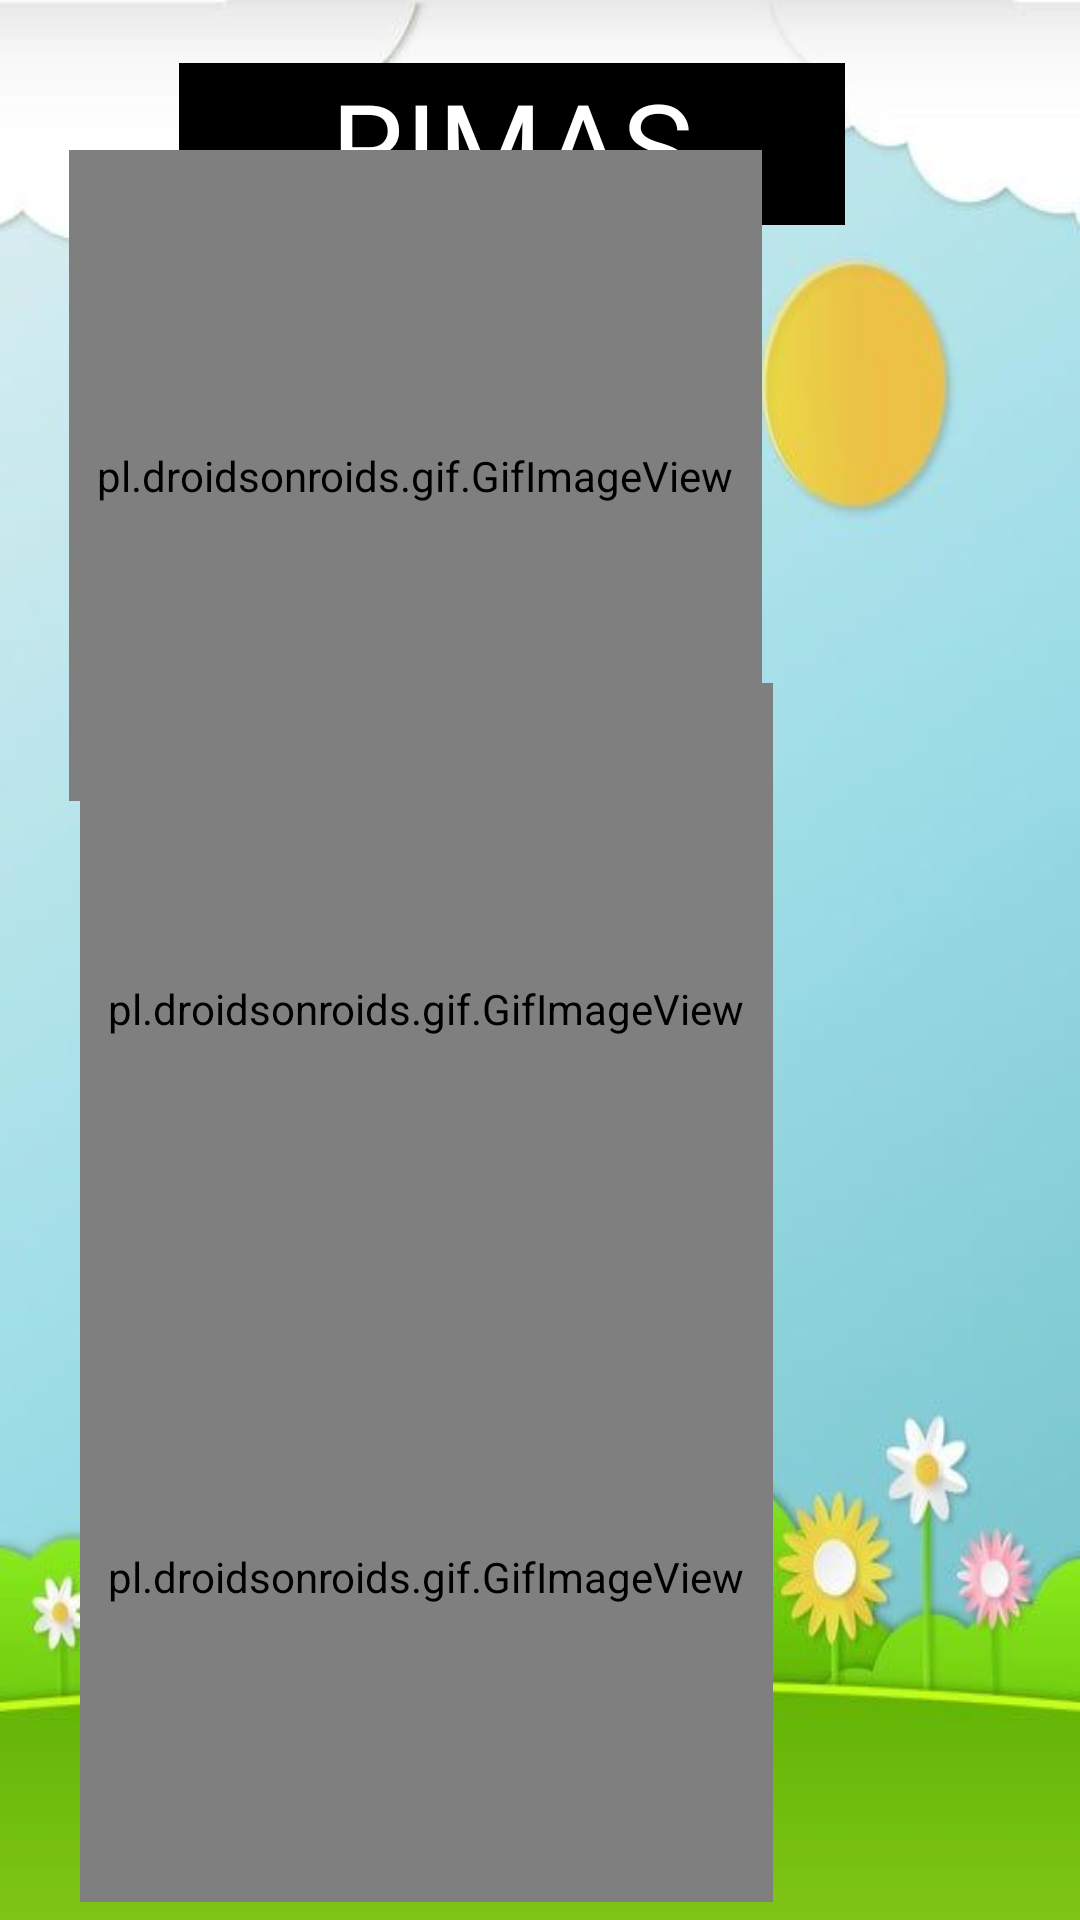

Layout XML and referenced resources for this Android screen:
<!-- AndroidManifest.xml: application theme Theme.Apia -->
<!-- res/layout/activity_rimas.xml -->
<?xml version="1.0" encoding="utf-8"?>
<androidx.constraintlayout.widget.ConstraintLayout xmlns:android="http://schemas.android.com/apk/res/android"
    xmlns:app="http://schemas.android.com/apk/res-auto"
    xmlns:tools="http://schemas.android.com/tools"
    android:layout_width="match_parent"
    android:layout_height="match_parent"
    android:background="@drawable/fondor"
    tools:context=".Rimas">

    <TextView
        android:id="@+id/textView"
        android:layout_width="222dp"
        android:layout_height="54dp"
        android:fontFamily="@font/l1"
        android:background="@color/black"
        android:gravity="center"
        android:text="RIMAS"
        android:textColor="@color/white"
        android:textSize="40dp"
        app:layout_constraintBottom_toBottomOf="parent"
        app:layout_constraintEnd_toEndOf="parent"
        app:layout_constraintHorizontal_bias="0.433"
        app:layout_constraintStart_toStartOf="parent"
        app:layout_constraintTop_toTopOf="parent"
        app:layout_constraintVertical_bias="0.036" />

    <ImageButton
        android:id="@+id/ibr1"
        android:layout_width="113dp"
        android:layout_height="107dp"
        android:adjustViewBounds="true"
        android:background="@android:color/transparent"
        android:scaleType="fitCenter"
        android:src="@drawable/play"
        app:layout_constraintBottom_toBottomOf="parent"
        app:layout_constraintEnd_toEndOf="parent"
        app:layout_constraintHorizontal_bias="0.883"
        app:layout_constraintStart_toStartOf="parent"
        app:layout_constraintTop_toTopOf="parent"
        app:layout_constraintVertical_bias="0.204" />

    <ImageButton
        android:id="@+id/ibr2"
        android:layout_width="113dp"
        android:layout_height="107dp"
        android:adjustViewBounds="true"
        android:background="@android:color/transparent"
        android:scaleType="fitCenter"
        android:src="@drawable/play"
        app:layout_constraintBottom_toBottomOf="parent"
        app:layout_constraintEnd_toEndOf="parent"
        app:layout_constraintHorizontal_bias="0.883"
        app:layout_constraintStart_toStartOf="parent"
        app:layout_constraintTop_toTopOf="parent"
        app:layout_constraintVertical_bias="0.557" />

    <ImageButton
        android:id="@+id/ibr3"
        android:layout_width="113dp"
        android:layout_height="107dp"
        android:adjustViewBounds="true"
        android:background="@android:color/transparent"
        android:scaleType="fitCenter"
        android:src="@drawable/play"
        app:layout_constraintBottom_toBottomOf="parent"
        app:layout_constraintEnd_toEndOf="parent"
        app:layout_constraintHorizontal_bias="0.883"
        app:layout_constraintStart_toStartOf="parent"
        app:layout_constraintTop_toTopOf="parent"
        app:layout_constraintVertical_bias="0.916" />

    <pl.droidsonroids.gif.GifImageView
        android:id="@+id/gifImageVie"
        android:layout_width="231dp"
        android:layout_height="217dp"
        android:src="@drawable/gato"
        app:layout_constraintBottom_toBottomOf="parent"
        app:layout_constraintEnd_toEndOf="parent"
        app:layout_constraintHorizontal_bias="0.207"
        app:layout_constraintStart_toStartOf="parent"
        app:layout_constraintTop_toTopOf="parent"
        app:layout_constraintVertical_bias="0.538" />

    <pl.droidsonroids.gif.GifImageView
        android:id="@+id/gifImageView"
        android:layout_width="231dp"
        android:layout_height="217dp"
        android:src="@drawable/hada"
        app:layout_constraintBottom_toBottomOf="parent"
        app:layout_constraintEnd_toEndOf="parent"
        app:layout_constraintHorizontal_bias="0.207"
        app:layout_constraintStart_toStartOf="parent"
        app:layout_constraintTop_toTopOf="parent"
        app:layout_constraintVertical_bias="0.986" />

    <pl.droidsonroids.gif.GifImageView
        android:id="@+id/gifImageVi"
        android:layout_width="231dp"
        android:layout_height="217dp"
        android:src="@drawable/espera"
        app:layout_constraintBottom_toBottomOf="parent"
        app:layout_constraintEnd_toEndOf="parent"
        app:layout_constraintHorizontal_bias="0.178"
        app:layout_constraintStart_toStartOf="parent"
        app:layout_constraintTop_toTopOf="parent"
        app:layout_constraintVertical_bias="0.118" />

</androidx.constraintlayout.widget.ConstraintLayout>
<!-- resources referenced by this layout -->
<resources>
  <!-- drawable fondor: jpg bitmap (drawable, 20405 bytes) -->
  <!-- drawable gato: gif bitmap (drawable, 37447 bytes) -->
  <!-- drawable hada: gif bitmap (drawable, 10358 bytes) -->
  <style name="Theme.Apia" parent="Theme.MaterialComponents.DayNight.DarkActionBar">
          
          <item name="colorPrimary">@color/purple_500</item>
          <item name="colorPrimaryVariant">@color/purple_700</item>
          <item name="colorOnPrimary">@color/white</item>
          
          <item name="colorSecondary">@color/teal_200</item>
          <item name="colorSecondaryVariant">@color/teal_700</item>
          <item name="colorOnSecondary">@color/black</item>
          
          <item name="android:statusBarColor" tools:targetApi="l">?attr/colorPrimaryVariant</item>
          
      </style>
  <!-- not gathered from this repository: default colours our renderer supplied (Android Studio template values) -->
  <color name="purple_500">#FF6200EE</color>
  <color name="purple_700">#FF3700B3</color>
  <color name="teal_200">#FF03DAC5</color>
  <color name="teal_700">#FF018786</color>
  <color name="black">#FF000000</color>
  <color name="white">#FFFFFFFF</color>
</resources>
